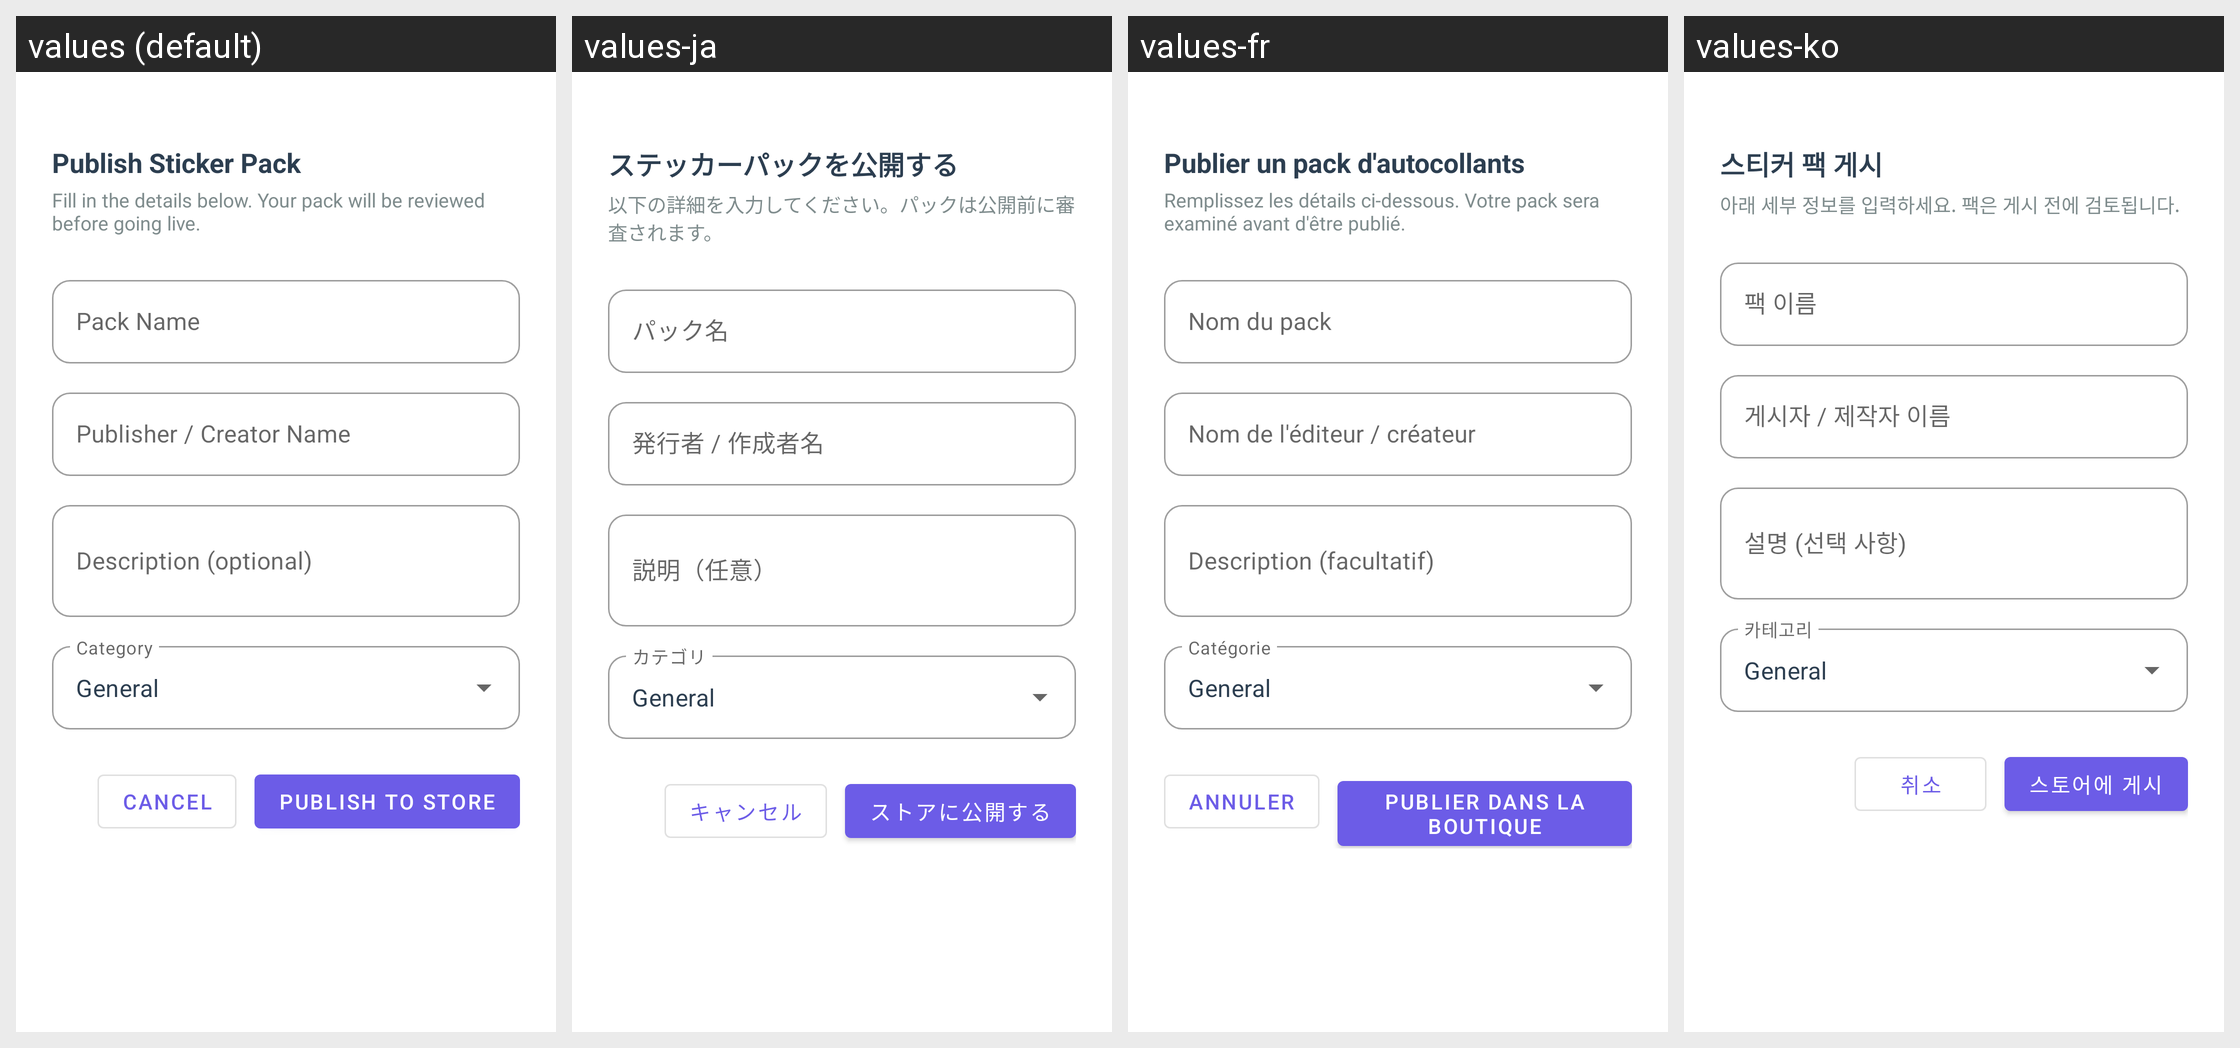

This grid shows one Android layout under several languages. Give, for every string resource on the screen, its name, the default text and each shown locale's text.
Android screen res/layout/bottom_sheet_publish.xml rendered under 4 locales, left to right: values (default), values-ja, values-fr, values-ko. Device: Nexus 5 (rendered at 1080×1920; each locale shown at half size, 540×960, under a caption strip naming it); theme AppTheme.
Other locales in the repository, not shown: values-ar, values-de, values-es, values-fil, values-hi, values-in, values-it, values-pt, values-ru, values-th, values-tr, values-vi, values-zh.
Strings drawn on this screen, with the default value and each locale's value (text and hints the layout hard-codes, and strings that could not be matched under every locale, appear in the picture but are not listed):

publish_dialog_title
  values: Publish Sticker Pack
  values-ja: ステッカーパックを公開する
  values-fr: Publier un pack d'autocollants
  values-ko: 스티커 팩 게시

publish_dialog_subtitle
  values: Fill in the details below. Your pack will be reviewed before going live.
  values-ja: 以下の詳細を入力してください。パックは公開前に審査されます。
  values-fr: Remplissez les détails ci-dessous. Votre pack sera examiné avant d'être publié.
  values-ko: 아래 세부 정보를 입력하세요. 팩은 게시 전에 검토됩니다.

publish_field_pack_name
  values: Pack Name
  values-ja: パック名
  values-fr: Nom du pack
  values-ko: 팩 이름

publish_field_publisher
  values: Publisher / Creator Name
  values-ja: 発行者 / 作成者名
  values-fr: Nom de l'éditeur / créateur
  values-ko: 게시자 / 제작자 이름

publish_field_description
  values: Description (optional)
  values-ja: 説明（任意）
  values-fr: Description (facultatif)
  values-ko: 설명 (선택 사항)

cancel
  values: Cancel
  values-ja: キャンセル
  values-fr: Annuler
  values-ko: 취소

publish_pack
  values: Publish to Store
  values-ja: ストアに公開する
  values-fr: Publier dans la boutique
  values-ko: 스토어에 게시
